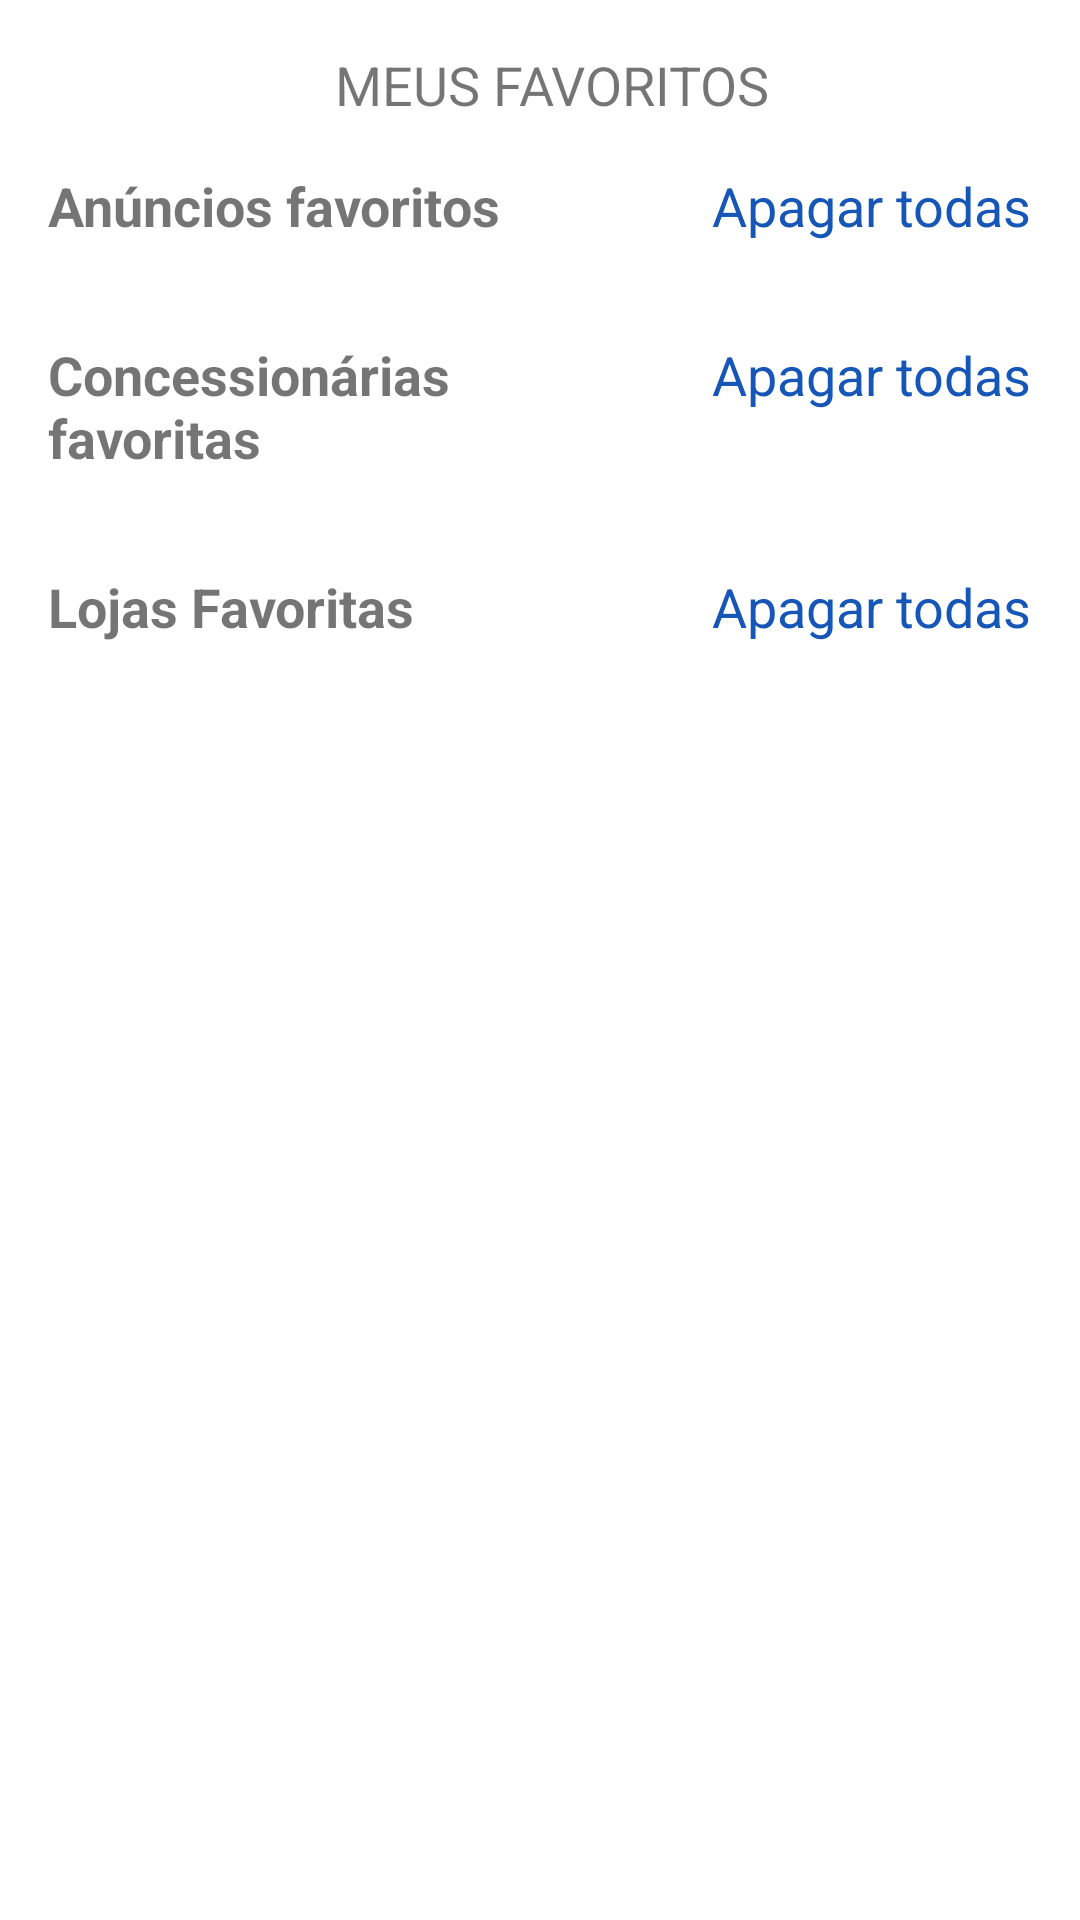

Reconstruct the res/layout file that produces this screen, plus the resources it refers to.
<!-- AndroidManifest.xml: application theme Theme.NewIcarrosExamplePf -->
<!-- res/layout/fragment_favorites.xml -->
<?xml version="1.0" encoding="utf-8"?>
<androidx.constraintlayout.widget.ConstraintLayout xmlns:android="http://schemas.android.com/apk/res/android"
    xmlns:app="http://schemas.android.com/apk/res-auto"
    xmlns:tools="http://schemas.android.com/tools"
    android:layout_width="match_parent"
    android:layout_height="match_parent">

    <androidx.constraintlayout.widget.ConstraintLayout
        android:layout_width="match_parent"
        android:layout_height="0dp"
        app:layout_constraintBottom_toBottomOf="parent"
        app:layout_constraintTop_toTopOf="parent">

        
        <androidx.constraintlayout.widget.Guideline
            android:id="@+id/leftMarginGuideline"
            android:layout_width="wrap_content"
            android:layout_height="wrap_content"
            android:orientation="vertical"
            app:layout_constraintGuide_begin="16dp" />

        
        <androidx.constraintlayout.widget.Guideline
            android:id="@+id/rightMarginGuideline"
            android:layout_width="wrap_content"
            android:layout_height="wrap_content"
            android:orientation="vertical"
            app:layout_constraintGuide_end="16dp" />

        <TextView
            android:id="@+id/favoriteTitle"
            android:layout_width="0dp"
            android:layout_height="wrap_content"
            android:layout_marginTop="16dp"
            android:gravity="center"
            android:paddingLeft="8dp"
            android:text="MEUS FAVORITOS"
            android:textSize="18sp"
            app:layout_constraintEnd_toStartOf="@+id/rightMarginGuideline"
            app:layout_constraintStart_toStartOf="@+id/leftMarginGuideline"
            app:layout_constraintTop_toTopOf="parent" />

        <TextView
            android:id="@+id/favoriteDealsTitle"
            android:layout_width="0dp"
            android:layout_height="wrap_content"
            android:layout_marginStart="8dp"
            android:layout_marginTop="16dp"
            android:layout_marginEnd="16dp"
            android:paddingLeft="8dp"
            android:text="Anúncios favoritos"
            android:textSize="18sp"
            android:textStyle="bold"
            app:layout_constraintEnd_toStartOf="@+id/favoriteDealsClearTitle"
            app:layout_constraintStart_toStartOf="parent"
            app:layout_constraintTop_toBottomOf="@+id/favoriteTitle" />

        <TextView
            android:id="@+id/favoriteDealsClearTitle"
            android:layout_width="0dp"
            android:layout_height="wrap_content"
            android:background="?android:selectableItemBackground"
            android:layout_marginTop="16dp"
            android:paddingLeft="8dp"
            android:text="Apagar todas"
            android:textColor="@color/blue"
            android:textSize="18sp"
            app:layout_constraintEnd_toStartOf="@+id/rightMarginGuideline"
            app:layout_constraintTop_toBottomOf="@+id/favoriteTitle" />

        <androidx.recyclerview.widget.RecyclerView
            android:id="@+id/recyclerViewFavoriteDeals"
            android:layout_width="match_parent"
            android:layout_height="wrap_content"
            android:layout_marginTop="16dp"
            android:clipToPadding="false"
            android:orientation="horizontal"
            android:paddingLeft="8dp"
            android:paddingRight="8dp"
            android:visibility="visible"
            app:layoutManager="androidx.recyclerview.widget.LinearLayoutManager"
            app:layout_constraintEnd_toEndOf="parent"
            app:layout_constraintStart_toStartOf="parent"
            app:layout_constraintTop_toBottomOf="@+id/favoriteDealsTitle"
            tools:listitem="@layout/item_last_deals"
            tools:visibility="visible" />

        <TextView
            android:id="@+id/favoriteStorePartnersTitle"
            android:layout_width="0dp"
            android:layout_height="wrap_content"
            android:layout_marginStart="8dp"
            android:layout_marginTop="16dp"
            android:layout_marginEnd="16dp"
            android:paddingLeft="8dp"
            android:text="Concessionárias favoritas"
            android:textSize="18sp"
            android:textStyle="bold"
            app:layout_constraintEnd_toStartOf="@+id/favoriteStorePartnersClearTitle"
            app:layout_constraintStart_toStartOf="parent"
            app:layout_constraintTop_toBottomOf="@+id/recyclerViewFavoriteDeals" />

        <TextView
            android:id="@+id/favoriteStorePartnersClearTitle"
            android:layout_width="0dp"
            android:layout_height="wrap_content"
            android:background="?android:selectableItemBackground"
            android:layout_marginTop="16dp"
            android:paddingLeft="8dp"
            android:text="Apagar todas"
            android:textColor="@color/blue"
            android:textSize="18sp"
            app:layout_constraintEnd_toStartOf="@+id/rightMarginGuideline"
            app:layout_constraintTop_toBottomOf="@+id/recyclerViewFavoriteDeals" />

        <androidx.recyclerview.widget.RecyclerView
            android:id="@+id/recyclerViewFavoriteStorePartners"
            android:layout_width="match_parent"
            android:layout_height="wrap_content"
            android:layout_marginTop="16dp"
            android:clipToPadding="false"
            android:orientation="horizontal"
            android:paddingLeft="8dp"
            android:paddingRight="8dp"
            android:visibility="visible"
            app:layoutManager="androidx.recyclerview.widget.LinearLayoutManager"
            app:layout_constraintEnd_toEndOf="parent"
            app:layout_constraintStart_toStartOf="parent"
            app:layout_constraintTop_toBottomOf="@+id/favoriteStorePartnersTitle"
            tools:listitem="@layout/item_dealer"
            tools:visibility="visible" />

        <TextView
            android:id="@+id/favoriteStoreTitle"
            android:layout_width="0dp"
            android:layout_height="wrap_content"
            android:layout_marginStart="8dp"
            android:layout_marginTop="16dp"
            android:layout_marginEnd="16dp"
            android:paddingLeft="8dp"
            android:text="Lojas Favoritas"
            android:textSize="18sp"
            android:textStyle="bold"
            app:layout_constraintEnd_toStartOf="@+id/favoriteStoreClearTitle"
            app:layout_constraintStart_toStartOf="parent"
            app:layout_constraintTop_toBottomOf="@+id/recyclerViewFavoriteStorePartners" />

        <TextView
            android:id="@+id/favoriteStoreClearTitle"
            android:layout_width="0dp"
            android:layout_height="wrap_content"
            android:background="?android:selectableItemBackground"
            android:layout_marginTop="16dp"
            android:paddingLeft="8dp"
            android:text="Apagar todas"
            android:textColor="@color/blue"
            android:textSize="18sp"
            app:layout_constraintEnd_toStartOf="@+id/rightMarginGuideline"
            app:layout_constraintTop_toBottomOf="@+id/recyclerViewFavoriteStorePartners" />

        <androidx.recyclerview.widget.RecyclerView
            android:id="@+id/recyclerViewStore"
            android:layout_width="match_parent"
            android:layout_height="0dp"
            android:layout_marginTop="16dp"
            android:clipToPadding="false"
            android:orientation="vertical"
            android:paddingBottom="8dp"
            android:visibility="visible"
            app:layoutManager="androidx.recyclerview.widget.LinearLayoutManager"
            app:layout_constraintBottom_toBottomOf="parent"
            app:layout_constraintEnd_toEndOf="parent"
            app:layout_constraintStart_toStartOf="parent"
            app:layout_constraintTop_toBottomOf="@+id/favoriteStoreTitle"
            tools:listitem="@layout/item_search_store"
            tools:visibility="visible" />


    </androidx.constraintlayout.widget.ConstraintLayout>
</androidx.constraintlayout.widget.ConstraintLayout>
<!-- res/layout/item_last_deals.xml (included above) -->
<?xml version="1.0" encoding="utf-8"?>
<LinearLayout xmlns:android="http://schemas.android.com/apk/res/android"
    android:layout_width="wrap_content"
    android:layout_height="wrap_content"
    xmlns:tools="http://schemas.android.com/tools"
    android:orientation="vertical">

    <androidx.cardview.widget.CardView
        style="@style/CustomCardView"
        android:layout_width="170dp"
        android:layout_height="wrap_content">

        <RelativeLayout
            android:layout_width="match_parent"
            android:layout_height="120dp">

            <ImageView
                android:id="@+id/modelImage"
                android:layout_width="match_parent"
                android:layout_height="match_parent"
                android:scaleType="centerCrop"
                tools:src="@drawable/ic_home_menu" />

            <RelativeLayout
                android:layout_width="match_parent"
                android:layout_height="wrap_content"
                android:layout_alignParentBottom="true"
                android:background="@color/sixty_transparent_black">

                <TextView
                    android:id="@+id/trimNameText"
                    android:layout_width="match_parent"
                    android:layout_height="wrap_content"
                    android:ellipsize="end"
                    android:gravity="left"
                    android:maxLines="1"
                    android:paddingStart="5dp"
                    android:paddingLeft="5dp"
                    android:paddingEnd="5dp"
                    android:paddingRight="5dp"
                    android:textColor="@color/white_gray"
                    android:textSize="13dp"
                    tools:text="Nissan Versa 1.0 16V" />

                <RelativeLayout
                    android:id="@+id/priceLayout"
                    android:layout_width="match_parent"
                    android:layout_height="wrap_content"
                    android:layout_below="@+id/trimNameText"
                    android:layout_marginStart="5dp"
                    android:layout_marginLeft="5dp"
                    android:layout_marginEnd="5dp"
                    android:layout_marginRight="5dp"
                    android:layout_marginBottom="5dp">

                    <TextView
                        android:id="@+id/priceCurrencyText"
                        android:layout_width="wrap_content"
                        android:layout_height="wrap_content"
                        android:layout_marginEnd="5dp"
                        android:layout_marginRight="5dp"
                        android:text="R$"
                        android:textColor="@color/white_gray"
                        android:textSize="12sp" />

                    <TextView
                        android:id="@+id/dealPriceText"
                        android:layout_width="match_parent"
                        android:layout_height="wrap_content"
                        android:layout_alignBaseline="@+id/priceCurrencyText"
                        android:layout_toEndOf="@+id/priceCurrencyText"
                        android:layout_toRightOf="@+id/priceCurrencyText"
                        android:textColor="@color/white_gray"
                        android:textSize="12sp"
                        tools:text="9.999,00" />

                </RelativeLayout>
            </RelativeLayout>
        </RelativeLayout>
    </androidx.cardview.widget.CardView>

</LinearLayout>
<!-- res/layout/item_dealer.xml (included above) -->
<?xml version="1.0" encoding="utf-8"?>
<LinearLayout xmlns:android="http://schemas.android.com/apk/res/android"
    android:layout_width="wrap_content"
    android:layout_height="wrap_content"
    xmlns:tools="http://schemas.android.com/tools"
    xmlns:app="http://schemas.android.com/apk/res-auto"
    android:orientation="horizontal">

    <androidx.cardview.widget.CardView
        style="@style/CustomCardView"
        android:layout_width="300dp"
        android:layout_height="wrap_content">

        <androidx.constraintlayout.widget.ConstraintLayout
            android:layout_width="match_parent"
            android:layout_height="110dp"
            app:layout_constraintBottom_toBottomOf="parent"
            app:layout_constraintEnd_toEndOf="parent"
            app:layout_constraintStart_toStartOf="parent"
            app:layout_constraintTop_toTopOf="parent">

            <ImageView
                android:id="@+id/dealerImage"
                android:layout_width="90dp"
                android:layout_height="match_parent"
                android:layout_alignTop="@+id/dealerNameText"
                android:layout_alignBottom="@+id/dealerLocationText"
                android:adjustViewBounds="true"
                android:scaleType="fitCenter"
                android:src="@drawable/ic_home_menu"
                app:layout_constraintBottom_toBottomOf="parent"
                app:layout_constraintStart_toStartOf="parent"
                app:layout_constraintTop_toTopOf="parent" />

            <TextView
                android:id="@+id/dealerNameText"
                android:layout_width="0dp"
                android:layout_height="wrap_content"
                android:layout_marginStart="8dp"
                android:layout_marginTop="16dp"
                android:layout_marginEnd="8dp"
                android:layout_toRightOf="@+id/dealerImage"
                android:ellipsize="end"
                android:maxLines="1"
                android:textSize="14sp"
                android:textStyle="bold"
                app:layout_constraintEnd_toStartOf="@+id/dealerFav"
                app:layout_constraintStart_toEndOf="@+id/dealerImage"
                app:layout_constraintTop_toTopOf="parent"
                tools:text="Treze car" />

            <TextView
                android:id="@+id/dealerLocationText"
                android:layout_width="0dp"
                android:layout_height="wrap_content"
                android:layout_below="@+id/dealerNameText"
                android:layout_marginStart="8dp"
                android:layout_marginTop="8dp"
                android:layout_marginEnd="8dp"
                android:ellipsize="end"
                android:gravity="center_vertical"
                android:maxLines="3"
                android:textSize="14sp"
                app:layout_constraintEnd_toStartOf="@+id/dealerFav"
                app:layout_constraintStart_toEndOf="@+id/dealerImage"
                app:layout_constraintTop_toBottomOf="@+id/dealerNameText"
                tools:text="Avenida Elizeu de Almeida, 432 Butantã São Paulo SP" />

            <ImageView
                android:id="@+id/dealerFav"
                android:layout_width="46dp"
                android:layout_height="46dp"
                android:layout_marginEnd="8dp"
                android:src="@drawable/ic_favorite_false_36"
                app:layout_constraintBottom_toBottomOf="parent"
                app:layout_constraintEnd_toEndOf="parent"
                app:layout_constraintTop_toTopOf="parent"
                app:tint="@color/red" />

        </androidx.constraintlayout.widget.ConstraintLayout>

    </androidx.cardview.widget.CardView>

</LinearLayout>
<!-- res/layout/item_search_store.xml (included above) -->
<?xml version="1.0" encoding="utf-8"?>
<LinearLayout xmlns:android="http://schemas.android.com/apk/res/android"
    xmlns:app="http://schemas.android.com/apk/res-auto"
    android:layout_width="match_parent"
    android:layout_height="wrap_content"
    xmlns:tools="http://schemas.android.com/tools">

    <androidx.cardview.widget.CardView
        style="@style/StoreCardView"
        android:layout_width="match_parent"
        android:layout_height="wrap_content"
        app:cardCornerRadius="8dp"
        android:layout_marginLeft="16dp"
        android:layout_marginRight="16dp"
        android:layout_marginTop="5dp"
        android:layout_marginBottom="3dp">

        <androidx.constraintlayout.widget.ConstraintLayout
            android:id="@+id/locationTextLayout"
            android:layout_width="match_parent"
            android:layout_height="wrap_content"
            app:layout_constraintEnd_toEndOf="parent"
            android:padding="8dp"
            app:layout_constraintStart_toStartOf="parent"
            app:layout_constraintTop_toTopOf="parent">

            <ImageView
                android:id="@+id/storeIcon"
                android:layout_width="68dp"
                android:layout_height="56dp"
                android:src="@drawable/ic_home_menu"
                app:layout_constraintBottom_toBottomOf="parent"
                app:layout_constraintStart_toStartOf="parent" />

            <androidx.constraintlayout.widget.ConstraintLayout
                android:id="@+id/constraintLayout"
                android:layout_width="0dp"
                android:layout_height="wrap_content"
                android:layout_marginStart="8dp"
                android:layout_marginEnd="8dp"
                app:layout_constraintBottom_toBottomOf="@+id/storeIcon"
                app:layout_constraintEnd_toStartOf="@+id/storeFav"
                app:layout_constraintStart_toEndOf="@+id/storeIcon"
                app:layout_constraintTop_toTopOf="@+id/storeIcon">

                <TextView
                    android:id="@+id/nameStore"
                    android:layout_width="0dp"
                    android:layout_height="wrap_content"
                    android:ellipsize="end"
                    android:maxLines="1"
                    android:textSize="16sp"
                    android:textStyle="bold"
                    app:layout_constraintEnd_toEndOf="parent"
                    app:layout_constraintStart_toStartOf="parent"
                    app:layout_constraintTop_toTopOf="parent"
                    tools:text="Localiza seminovos cidade x lugar y e desconto" />

                <TextView
                    android:id="@+id/storeLocation"
                    android:layout_width="0dp"
                    android:layout_height="wrap_content"
                    android:ellipsize="end"
                    android:maxLines="1"
                    android:textSize="12sp"
                    app:layout_constraintStart_toStartOf="parent"
                    app:layout_constraintTop_toBottomOf="@+id/nameStore"
                    tools:text="São Paulo - SP Av. dois entrada quatro" />

            </androidx.constraintlayout.widget.ConstraintLayout>


            <ImageView
                android:id="@+id/storeFav"
                android:layout_width="36dp"
                android:layout_height="36dp"
                android:src="@drawable/ic_favorite_false_36"
                app:layout_constraintBottom_toBottomOf="@+id/constraintLayout"
                app:layout_constraintEnd_toEndOf="parent"
                app:layout_constraintTop_toTopOf="@+id/constraintLayout"
                app:tint="@color/red" />

        </androidx.constraintlayout.widget.ConstraintLayout>


    </androidx.cardview.widget.CardView>

</LinearLayout>
<!-- resources referenced by this layout -->
<resources>
  <color name="blue">#1656B7</color>
  <color name="sixty_transparent_black">#99000000</color>
  <color name="white_gray">#E9E9E9</color>
  <style name="CustomCardView" parent="CardView">
          <item name="cardBackgroundColor">@color/white</item>
          <item name="cardCornerRadius">2dp</item>
          <item name="cardElevation">2dp</item>
          <item name="cardMaxElevation">2dp</item>
          <item name="cardPreventCornerOverlap">true</item>
          <item name="android:foreground">?android:attr/selectableItemBackground</item>
          <item name="android:layout_marginLeft">8dp</item>
          <item name="android:layout_marginTop">5dp</item>
          <item name="android:layout_marginRight">8dp</item>
          <item name="android:layout_marginBottom">2dp</item>
      </style>
  <style name="StoreCardView" parent="CardView">
          <item name="cardBackgroundColor">@color/white</item>
          <item name="cardCornerRadius">2dp</item>
          <item name="cardElevation">2dp</item>
          <item name="cardMaxElevation">2dp</item>
          <item name="cardPreventCornerOverlap">true</item>
          <item name="android:foreground">?android:attr/selectableItemBackground</item>
          <item name="android:layout_marginTop">5dp</item>
          <item name="android:layout_marginBottom">2dp</item>
      </style>
  <style name="Theme.NewIcarrosExamplePf" parent="Theme.MaterialComponents.DayNight.DarkActionBar">
          
          <item name="colorPrimary">@color/purple_500</item>
          <item name="colorPrimaryVariant">@color/purple_700</item>
          <item name="colorOnPrimary">@color/white</item>
          
          <item name="colorSecondary">@color/teal_200</item>
          <item name="colorSecondaryVariant">@color/teal_700</item>
          <item name="colorOnSecondary">@color/black</item>
          
          <item name="android:statusBarColor" tools:targetApi="l">?attr/colorPrimaryVariant</item>
          
      </style>
  <color name="white">#FFFFFFFF</color>
  <color name="purple_500">#FF6200EE</color>
  <color name="purple_700">#FF3700B3</color>
  <color name="teal_200">#FF03DAC5</color>
  <color name="teal_700">#FF018786</color>
  <color name="black">#FF000000</color>
</resources>
